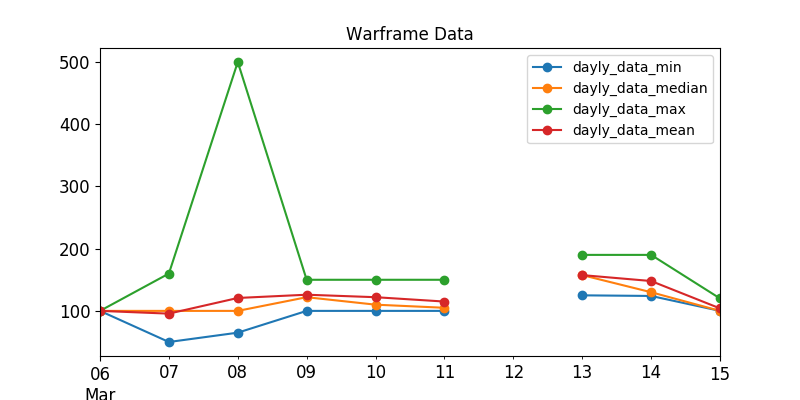

The table this chart was drawn from, first rows:
, last_seen, user, status_data, platinum, order_type
384, 2020-03-07, Mattirl, ingame, 100.0, sell
69, 2020-03-07, NoobieCapitan, ingame, 100.0, sell
286, 2020-03-07, Edwing2429, ingame, 100.0, sell
254, 2020-03-07, XthFormHaseo, ingame, 100.0, sell
147, 2020-03-07, Xitori, ingame, 100.0, sell
60, 2020-03-07, LanceNoPants, ingame, 111.0, sell
346, 2020-03-07, kakuruya, ingame, 120.0, sell
135, 2020-03-07, Nakatanai, ingame, 120.0, sell
85, 2020-03-07, -BM-SniperKitten, ingame, 125.0, sell
159, 2020-03-07, FrostyDemise, ingame, 160.0, sell
585, 2020-03-07, Yu_Gu, ingame, 60.0, sell
626, 2020-03-07, D3IVY, ingame, 66.0, sell
577, 2020-03-07, ding91, ingame, 68.0, sell
523, 2020-03-07, 102.1001.4, ingame, 68.0, sell
563, 2020-03-07, jaliux, ingame, 69.0, sell
261, 2020-03-07, Ztremex, ingame, 100.0, sell
353, 2020-03-07, -Pixxy, ingame, 100.0, sell
600, 2020-03-07, Cryptonitor, ingame, 150.0, sell
604, 2020-03-07, Needlemouse., ingame, 50.0, sell
295, 2020-03-07, CYRAX30, ingame, 60.0, sell
605, 2020-03-07, bZHALL, ingame, 65.0, sell
202, 2020-03-07, MrCastio, ingame, 65.0, sell
125, 2020-03-07, yf849472061, ingame, 69.0, sell
231, 2020-03-07, SorrowT-T, offline, 100.0, sell
35, 2020-03-07, Korthous, offline, 100.0, sell
180, 2020-03-07, Zlauker, offline, 100.0, sell
341, 2020-03-07, Nagatoale, offline, 100.0, sell
412, 2020-03-06, fury56, offline, 100.0, sell
60, 2020-03-07, killer23999, offline, 100.0, sell
30, 2020-03-07, ChocoFrag, offline, 100.0, sell
261, 2020-03-07, AsunalbyPrime, offline, 100.0, sell
237, 2020-03-07, IIaBuaH, offline, 100.0, sell
119, 2020-03-06, BenedekValter, offline, 100.0, sell
461, 2020-03-07, Blade_singer, offline, 100.0, sell
209, 2020-03-08, Defos.74rus, offline, 100.0, sell
135, 2020-03-07, LuckyGuyyyy, offline, 100.0, sell
248, 2020-03-07, SWAGGER1, offline, 100.0, sell
419, 2020-03-07, MR1JHIN, ingame, 120.0, sell
7, 2020-03-08, Helen408, ingame, 130.0, sell
118, 2020-03-08, balkon_OFFEN_, ingame, 150.0, sell
166, 2020-03-08, wingswrath, ingame, 70.0, sell
169, 2020-03-08, Daimyo-Hanzo, ingame, 70.0, sell
561, 2020-03-08, ExiazPrime, ingame, 75.0, sell
221, 2020-03-08, UFO_zj, ingame, 79.0, sell
598, 2020-03-08, NeCeSiTy, ingame, 79.0, sell
88, 2020-03-08, Marvadinho, ingame, 80.0, sell
234, 2020-03-08, porlorence, ingame, 80.0, sell
272, 2020-03-08, MUTYAK, online, 150.0, sell
116, 2020-03-08, Chang0ng, ingame, 500.0, sell
603, 2020-03-08, IUmbr4I, ingame, 65.0, sell
602, 2020-03-08, Elishaboom, ingame, 68.0, sell
23, 2020-03-08, Sheldon777, ingame, 100.0, sell
136, 2020-03-08, Mrugz, ingame, 100.0, sell
54, 2020-03-08, OscarClaine, ingame, 100.0, sell
46, 2020-03-08, BornToQuill, online, 120.0, sell
56, 2020-03-08, NumberOneXTH, ingame, 120.0, sell
34, 2020-03-08, PeZorD, ingame, 150.0, sell
188, 2020-03-08, -SW-Fobos, ingame, 150.0, sell
588, 2020-03-09, TaeSaran13, ingame, 100.0, sell
587, 2020-03-09, PloippiApple, ingame, 100.0, sell
... 24 more rows
